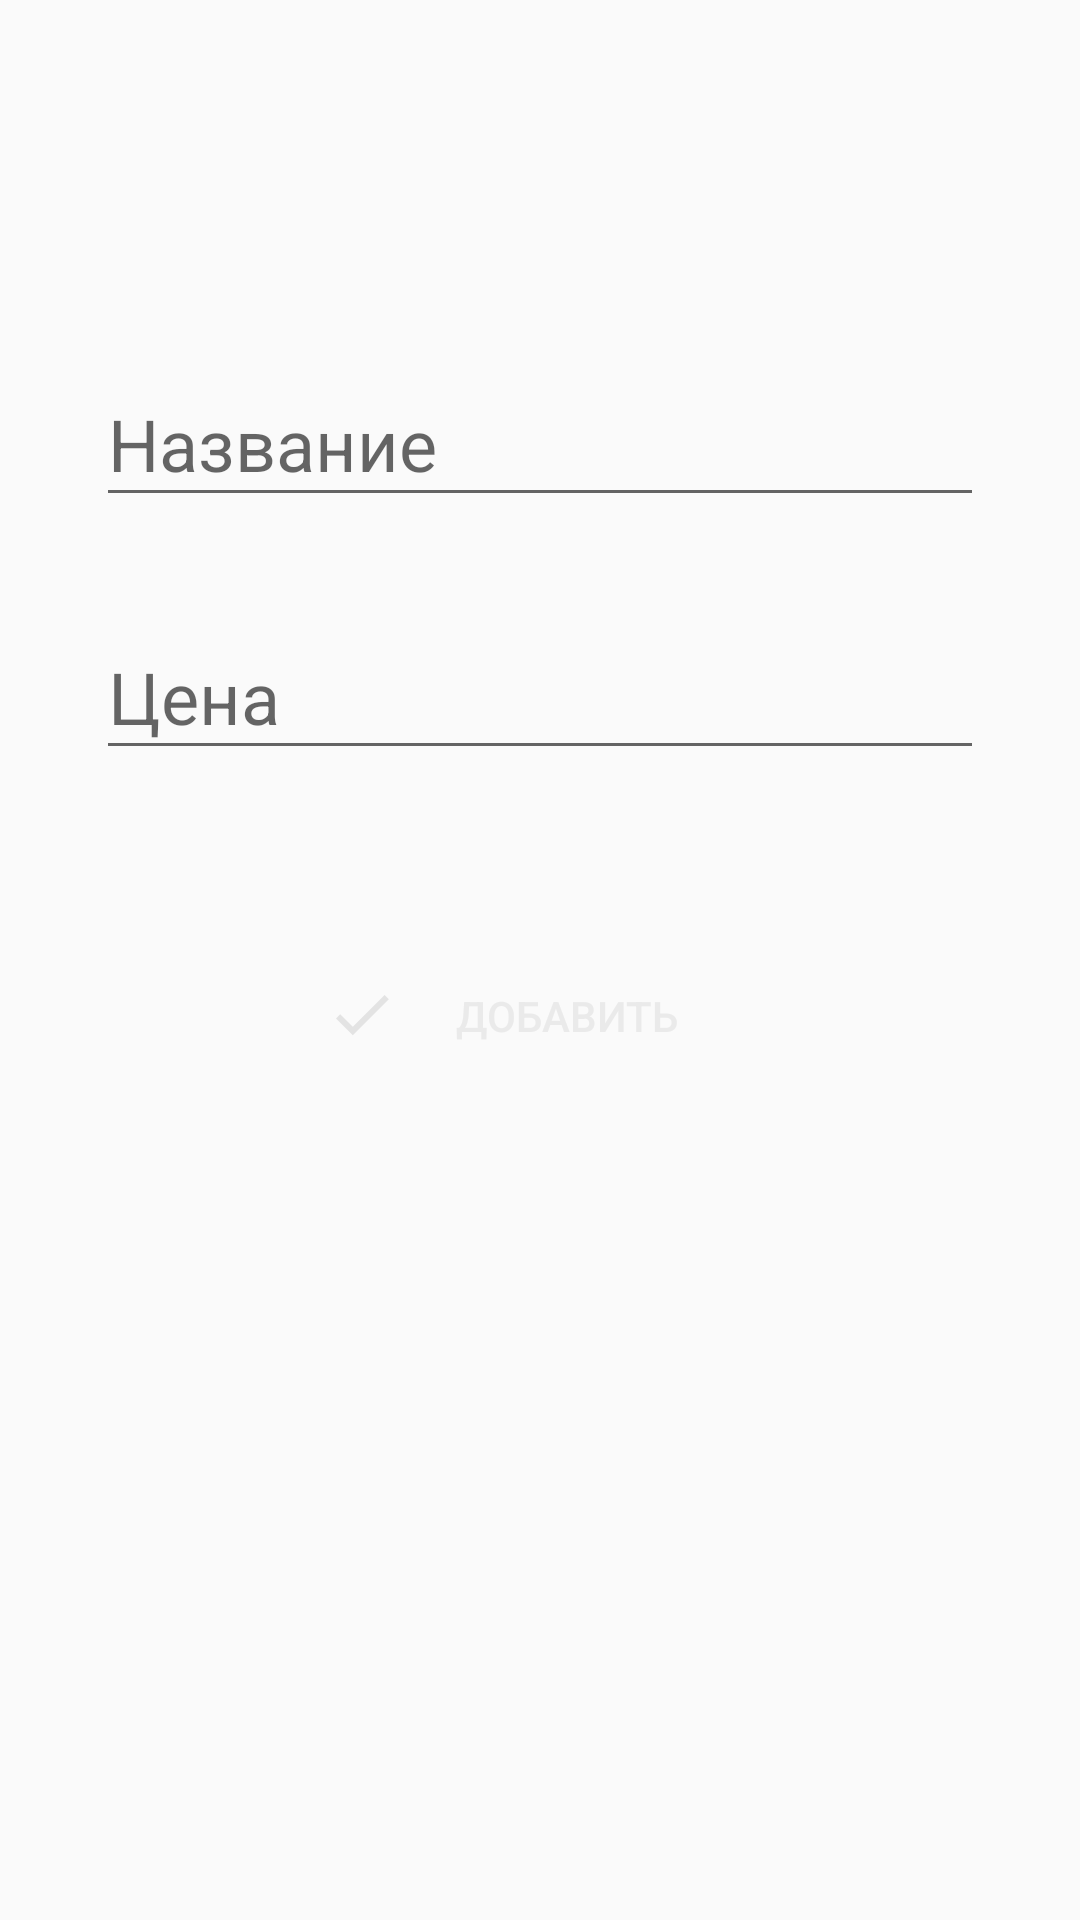

Layout XML and referenced resources for this Android screen:
<!-- AndroidManifest.xml: application theme AppTheme -->
<!-- res/layout/activity_add_item.xml -->
<?xml version="1.0" encoding="utf-8"?>
<androidx.constraintlayout.widget.ConstraintLayout xmlns:android="http://schemas.android.com/apk/res/android"
    xmlns:app="http://schemas.android.com/apk/res-auto"
    xmlns:tools="http://schemas.android.com/tools"
    android:layout_width="match_parent"
    android:layout_height="match_parent">

    <com.google.android.material.textfield.TextInputLayout
        android:id="@+id/tilItem"
        android:layout_width="match_parent"
        android:layout_height="wrap_content"
        android:layout_marginTop="112dp"
        app:layout_constraintEnd_toEndOf="parent"
        app:layout_constraintStart_toStartOf="parent"
        app:layout_constraintTop_toTopOf="parent">

    <com.google.android.material.textfield.TextInputEditText
        android:id="@+id/etItem"
        android:layout_width="match_parent"
        android:layout_height="wrap_content"
        android:layout_marginStart="32dp"
        android:layout_marginEnd="32dp"
        android:layout_marginBottom="24dp"
        android:hint="@string/et_item_name_hint"
        android:textColor="@color/addItem_text_color"
        android:textSize="24sp"
        app:layout_constraintTop_toTopOf="parent"
        tools:text="Молоко"/>
    </com.google.android.material.textfield.TextInputLayout>

    <com.google.android.material.textfield.TextInputLayout
        android:id="@+id/tilPrice"
        android:layout_width="match_parent"
        android:layout_height="wrap_content"
        android:textColor="@color/addItem_text_color"
        app:layout_constraintTop_toBottomOf="@id/tilItem">

    <com.google.android.material.textfield.TextInputEditText
        android:id="@+id/etPrice"
        android:layout_width="match_parent"
        android:layout_height="wrap_content"
        android:layout_marginStart="32dp"
        android:layout_marginTop="8dp"
        android:layout_marginEnd="32dp"
        android:digits="0123456789."
        android:hint="@string/et_price_hint"
        android:inputType="number"
        android:textColor="@color/addItem_text_color"
        android:textSize="24sp"
        app:layout_constraintTop_toBottomOf="@id/etItem"/>
    </com.google.android.material.textfield.TextInputLayout>

    <TextView
        android:id="@+id/loading_view"
        android:layout_width="wrap_content"
        android:layout_height="wrap_content"
        android:visibility="gone"
        android:layout_marginTop="16dp"
        android:textSize="16sp"
        android:text="Идет загрузка"
        app:layout_constraintTop_toBottomOf="@id/tilPrice"
        app:layout_constraintEnd_toEndOf="parent"
        app:layout_constraintStart_toStartOf="parent"/>

    <Button
        android:id="@+id/add_button"
        android:layout_width="136dp"
        android:layout_height="36dp"
        android:layout_marginTop="64dp"
        android:text="@string/add_button_title"
        android:drawableStart="@drawable/check_selector"
        android:enabled="false"
        android:textColor="@color/add_button_text_color_selector"
        android:textSize="14sp"
        android:background="@android:color/transparent"
        app:layout_constraintTop_toBottomOf="@id/tilPrice"
        app:layout_constraintEnd_toEndOf="parent"
        app:layout_constraintStart_toStartOf="parent"/>

</androidx.constraintlayout.widget.ConstraintLayout>
<!-- resources referenced by this layout -->
<resources>
  <color name="addItem_text_color">#3574FA</color>
  <!-- drawable check_selector (drawable) -->
  <?xml version="1.0" encoding="utf-8"?>
  <selector xmlns:android="http://schemas.android.com/apk/res/android">
      <item android:drawable="@drawable/ic_arrow_enable" android:state_enabled="true" />
      <item android:drawable="@drawable/ic_arrow_disable" android:state_enabled="false" />
  </selector>
  <string name="add_button_title">Добавить</string>
  <string name="et_item_name_hint">Название</string>
  <string name="et_price_hint">Цена</string>
  <style name="AppTheme" parent="Theme.AppCompat.Light.DarkActionBar">
          
          <item name="colorPrimary">@color/colorPrimary</item>
          <item name="colorPrimaryDark">@color/colorPrimaryDark</item>
          
      </style>
  <!-- drawable ic_arrow_enable (drawable) -->
  <vector xmlns:android="http://schemas.android.com/apk/res/android"
      android:width="18dp"
      android:height="14dp"
      android:viewportWidth="18"
      android:viewportHeight="14">
      <path
          android:fillColor="#7ED321"
          android:fillType="evenOdd"
          android:pathData="M5.6,10.6L1.4,6.4L0,7.8L5.6,13.4L17.6,1.4L16.2,0L5.6,10.6Z" />
  </vector>
  <!-- drawable ic_arrow_disable (drawable) -->
  <vector xmlns:android="http://schemas.android.com/apk/res/android"
      android:width="18dp"
      android:height="14dp"
      android:viewportWidth="18"
      android:viewportHeight="14">
      <path
          android:fillColor="#E3E3E3"
          android:fillType="evenOdd"
          android:pathData="M5.6,10.6L1.4,6.4L0,7.8L5.6,13.4L17.6,1.4L16.2,0L5.6,10.6Z" />
  </vector>
  <color name="colorPrimary">#3574FA</color>
  <color name="colorPrimaryDark">#3700B3</color>
</resources>
